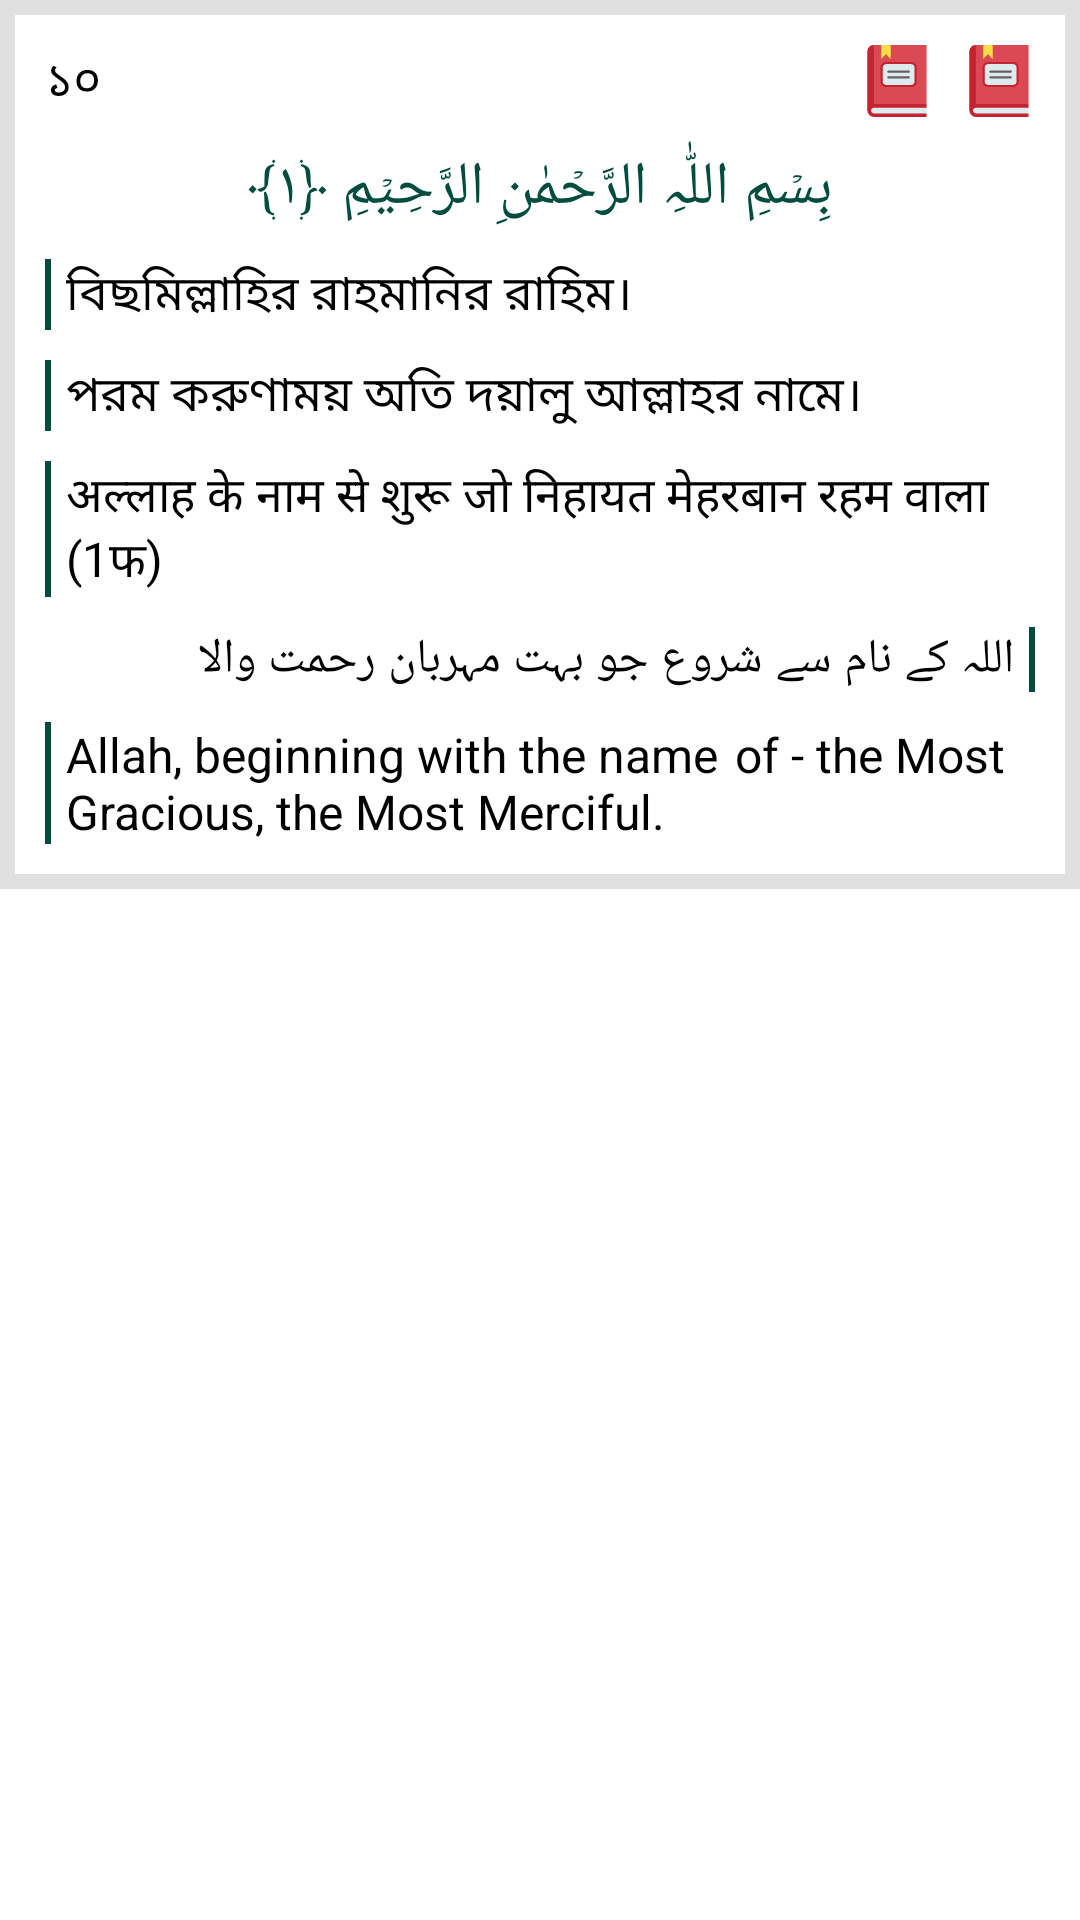

Layout XML and referenced resources for this Android screen:
<!-- AndroidManifest.xml: application theme Theme.BoyName -->
<!-- res/layout/quran_view_custom.xml -->
<?xml version="1.0" encoding="utf-8"?>
<LinearLayout xmlns:android="http://schemas.android.com/apk/res/android"
    xmlns:app="http://schemas.android.com/apk/res-auto"
    android:layout_width="match_parent"
    android:layout_height="match_parent"
    android:orientation="vertical">

    <LinearLayout
        android:id="@+id/linear_main"
        android:layout_width="match_parent"
        android:layout_height="wrap_content"
        android:background="#e0e0e0"
        android:orientation="vertical">

        <LinearLayout
            android:id="@+id/linear1"
            android:layout_width="match_parent"
            android:layout_height="wrap_content"
            android:layout_margin="5dp"
            android:background="#ffffff"
            android:orientation="vertical"
            android:padding="5dp">

            <LinearLayout
                android:id="@+id/linear2"
                android:layout_width="match_parent"
                android:layout_height="wrap_content"
                android:gravity="center"
                android:orientation="horizontal">

                <TextView
                    android:id="@+id/textview_serial"
                    android:layout_width="wrap_content"
                    android:layout_height="wrap_content"
                    android:padding="5dp"
                    android:text="১০"
                    android:textColor="#000000"
                    android:textSize="16sp" />

                <LinearLayout
                    android:id="@+id/linear3"
                    android:layout_width="wrap_content"
                    android:layout_height="wrap_content"
                    android:layout_weight="1"
                    android:orientation="horizontal"
                    android:padding="8dp" />

                <ImageView
                    android:id="@+id/imageview_share"
                    android:layout_width="wrap_content"
                    android:layout_height="wrap_content"
                    android:padding="5dp"
                    android:scaleType="center"
                    android:src="@drawable/book" />

                <ImageView
                    android:id="@+id/imageview_copy"
                    android:layout_width="wrap_content"
                    android:layout_height="wrap_content"
                    android:padding="5dp"
                    android:scaleType="center"
                    android:src="@drawable/book" />
            </LinearLayout>

            <LinearLayout
                android:id="@+id/linear_arabic"
                android:layout_width="match_parent"
                android:layout_height="wrap_content"
                android:orientation="horizontal"
                android:paddingLeft="5dp"
                android:paddingRight="5dp">

                <TextView
                    android:id="@+id/textview_arabic"
                    android:layout_width="match_parent"
                    android:layout_height="wrap_content"
                    android:layout_weight="1"
                    android:gravity="center"
                    android:padding="5dp"
                    android:text="بِسۡمِ اللّٰہِ الرَّحۡمٰنِ الرَّحِیۡمِ ﴿۱﴾"
                    android:textColor="#004d40"
                    android:textSize="20sp" />
            </LinearLayout>

            <LinearLayout
                android:id="@+id/linear_syllable"
                android:layout_width="match_parent"
                android:layout_height="wrap_content"
                android:gravity="center"
                android:orientation="horizontal"
                android:paddingLeft="5dp"
                android:paddingRight="5dp">

                <LinearLayout
                    android:id="@+id/linear_bar_1"
                    android:layout_width="2dp"
                    android:layout_height="match_parent"
                    android:layout_marginTop="5dp"
                    android:layout_marginBottom="5dp"
                    android:background="#004d40"
                    android:orientation="vertical"
                    android:padding="8dp" />

                <TextView
                    android:id="@+id/textview_syllable"
                    android:layout_width="wrap_content"
                    android:layout_height="wrap_content"
                    android:layout_weight="1"
                    android:padding="5dp"
                    android:text="বিছমিল্লাহির রাহমানির রাহিম।"
                    android:textColor="#000000"
                    android:textSize="16sp" />
            </LinearLayout>

            <LinearLayout
                android:id="@+id/linear_onubad"
                android:layout_width="match_parent"
                android:layout_height="wrap_content"
                android:gravity="center"
                android:orientation="horizontal"
                android:paddingLeft="5dp"
                android:paddingRight="5dp">

                <LinearLayout
                    android:id="@+id/linear_bar_2"
                    android:layout_width="2dp"
                    android:layout_height="match_parent"
                    android:layout_marginTop="5dp"
                    android:layout_marginBottom="5dp"
                    android:background="#004d40"
                    android:orientation="vertical"
                    android:padding="8dp" />

                <TextView
                    android:id="@+id/textview_onubad"
                    android:layout_width="wrap_content"
                    android:layout_height="wrap_content"
                    android:layout_weight="1"
                    android:padding="5dp"
                    android:text="পরম করুণাময় অতি দয়ালু আল্লাহর নামে।"
                    android:textColor="#000000"
                    android:textSize="16sp" />
            </LinearLayout>

            <LinearLayout
                android:id="@+id/linear_hindi"
                android:layout_width="match_parent"
                android:layout_height="wrap_content"
                android:gravity="center"
                android:orientation="horizontal"
                android:paddingLeft="5dp"
                android:paddingRight="5dp">

                <LinearLayout
                    android:id="@+id/linear_bar_3"
                    android:layout_width="2dp"
                    android:layout_height="match_parent"
                    android:layout_marginTop="5dp"
                    android:layout_marginBottom="5dp"
                    android:background="#004d40"
                    android:orientation="vertical"
                    android:padding="8dp" />

                <TextView
                    android:id="@+id/textview_hindi"
                    android:layout_width="wrap_content"
                    android:layout_height="wrap_content"
                    android:layout_weight="1"
                    android:padding="5dp"
                    android:text="अल्लाह के नाम से शुरू जो निहायत मेहरबान रहम वाला (1फ)"
                    android:textColor="#000000"
                    android:textSize="16sp" />
            </LinearLayout>

            <LinearLayout
                android:id="@+id/linear_urdu"
                android:layout_width="match_parent"
                android:layout_height="wrap_content"
                android:gravity="center"
                android:orientation="horizontal"
                android:paddingLeft="5dp"
                android:paddingRight="5dp">

                <TextView
                    android:id="@+id/textview_urdu"
                    android:layout_width="wrap_content"
                    android:layout_height="wrap_content"
                    android:layout_weight="1"
                    android:padding="5dp"
                    android:text="اللہ کے نام سے شروع جو بہت مہربان رحمت والا"
                    android:textColor="#000000"
                    android:textSize="16sp" />

                <LinearLayout
                    android:id="@+id/linear_bar_4"
                    android:layout_width="2dp"
                    android:layout_height="match_parent"
                    android:layout_marginTop="5dp"
                    android:layout_marginBottom="5dp"
                    android:background="#004d40"
                    android:orientation="vertical"
                    android:padding="8dp" />
            </LinearLayout>

            <LinearLayout
                android:id="@+id/linear_english"
                android:layout_width="match_parent"
                android:layout_height="wrap_content"
                android:gravity="center"
                android:orientation="horizontal"
                android:paddingLeft="5dp"
                android:paddingRight="5dp">

                <LinearLayout
                    android:id="@+id/linear_bar_5"
                    android:layout_width="2dp"
                    android:layout_height="match_parent"
                    android:layout_marginTop="5dp"
                    android:layout_marginBottom="5dp"
                    android:background="#004d40"
                    android:orientation="vertical"
                    android:padding="8dp" />

                <TextView
                    android:id="@+id/textview_english"
                    android:layout_width="wrap_content"
                    android:layout_height="wrap_content"
                    android:layout_weight="1"
                    android:padding="5dp"
                    android:text="Allah, beginning with the name  of - the Most Gracious, the Most Merciful."
                    android:textColor="#000000"
                    android:textSize="16sp" />
            </LinearLayout>
        </LinearLayout>
    </LinearLayout>
</LinearLayout>
<!-- resources referenced by this layout -->
<resources>
  <!-- drawable book (drawable) -->
  <vector android:height="24dp" android:viewportHeight="512"
      android:viewportWidth="512" android:width="24dp" xmlns:android="http://schemas.android.com/apk/res/android">
      <path android:fillColor="#da4a54" android:pathData="M466.24,0v420.23L91.64,461.11l-45.88,5.01V45.88c0,-12.67 5.13,-24.15 13.43,-32.45S78.97,0 91.64,0z"/>
      <path android:fillColor="#c32430" android:pathData="M91.64,0v461.11l-45.88,5.01V45.88c0,-12.67 5.13,-24.15 13.43,-32.45S78.97,0 91.64,0z"/>
      <path android:fillColor="#c32430" android:pathData="M466.24,420.23H91.64c-25.34,0 -45.88,20.54 -45.88,45.88 0,25.34 20.54,45.88 45.88,45.88h374.6v-25.75l-18.67,-20.13 18.67,-20.13z"/>
      <path android:fillColor="#dfeaef" android:pathData="M91.64,486.24c-11.1,0 -20.13,-9.03 -20.13,-20.13s9.03,-20.13 20.13,-20.13h374.6v40.26z"/>
      <path android:fillColor="#f4dd45" android:pathData="m210.98,99.48 l-33.35,-34.23 -33.35,34.23V0h66.71z"/>
      <path android:fillColor="#dfeaef" android:pathData="M356.42,128.24H178.54c-17.83,0 -32.29,14.46 -32.29,32.29v98.53c0,17.83 14.46,32.29 32.29,32.29h177.87c17.83,0 32.29,-14.46 32.29,-32.29v-98.53c0,-17.83 -14.46,-32.29 -32.29,-32.29z"/>
      <path android:fillColor="#c32430" android:pathData="M356.42,299.08H178.54c-22.07,0 -40.02,-17.95 -40.02,-40.02v-98.53c0,-22.07 17.95,-40.02 40.02,-40.02h177.87c22.07,0 40.02,17.95 40.02,40.02v98.53c0,22.07 -17.95,40.02 -40.02,40.02zM178.54,135.97c-13.55,0 -24.57,11.02 -24.57,24.56v98.53c0,13.55 11.02,24.57 24.57,24.57h177.87c13.55,0 24.57,-11.02 24.57,-24.57v-98.53c0,-13.55 -11.02,-24.56 -24.57,-24.56z"/>
      <path android:fillColor="#665e66" android:pathData="M340.05,197.06H194.91a7.73,7.73 0,1 1,0 -15.45H340.05a7.73,7.73 0,0 1,7.73 7.73,7.72 7.72,0 0,1 -7.72,7.73zM340.05,237.99H194.91a7.73,7.73 0,1 1,0 -15.45H340.05a7.73,7.73 0,0 1,0 15.45z"/>
  </vector>
  <style name="Theme.BoyName" parent="Theme.MaterialComponents.DayNight.NoActionBar">
          
          <item name="colorPrimary">@color/purple_500</item>
          <item name="colorPrimaryVariant">@color/color_primary</item>
          <item name="colorOnPrimary">@color/white</item>
          
          <item name="colorSecondary">@color/teal_200</item>
          <item name="colorSecondaryVariant">@color/teal_700</item>
          <item name="colorOnSecondary">@color/black</item>
          
          <item name="android:statusBarColor">?attr/colorPrimaryVariant</item>
          <item name="android:windowLightStatusBar">true</item>
          
      </style>
  <color name="purple_500">#FF6200EE</color>
  <color name="color_primary">#FEFEFE</color>
  <color name="white">#FFFFFFFF</color>
  <color name="teal_200">#FF03DAC5</color>
  <color name="teal_700">#FF018786</color>
  <color name="black">#FF000000</color>
</resources>
